The GitHub repository Sanjana-aravindan/Plant-leaf-disease-classification contains a labelled image folder "60_20_20segmented" with 38 categories: apple frogeye spot, apple scab, apple cedar apple rust, apple healthy, blueberry healthy, cherry powdery mildew, cherry healthy, corn cercospora gray leaf spot, corn common rust, corn northern leaf blight, corn healthy, grape black rot, grape esca black measles, grape leaf blight isariopsis leaf spot markers, grape healthy, orange huanglongbing citrus greening, peach bacterial spot, peach healthy, bell pepper bacterial spot, bell pepper healthy, potato early blight, potato late blight, potato healthy, raspberry healthy, soybean healthy, squash powdery mildew, strawberry leaf scorch, strawberry healthy, tomato bacterial spot, tomato early blight, tomato late blight, tomato leaf mold, tomato septoria leaf spot, tomato two-spotted spider mite, tomato target spot, tomato yellow leaf curl virus, tomato mosaic virus, tomato healthy. Examples follow, each with its label.

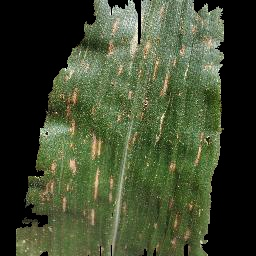
Label: corn cercospora gray leaf spot

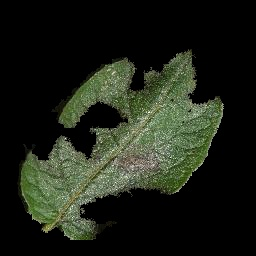
Label: potato late blight

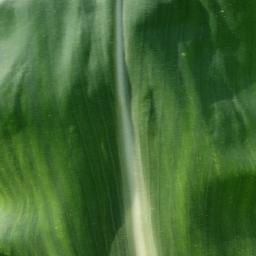
Label: corn healthy

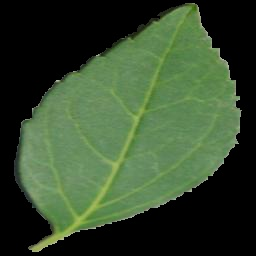
Label: cherry healthy

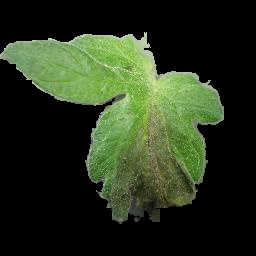
Label: tomato late blight

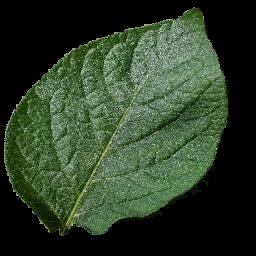
Label: potato healthy
